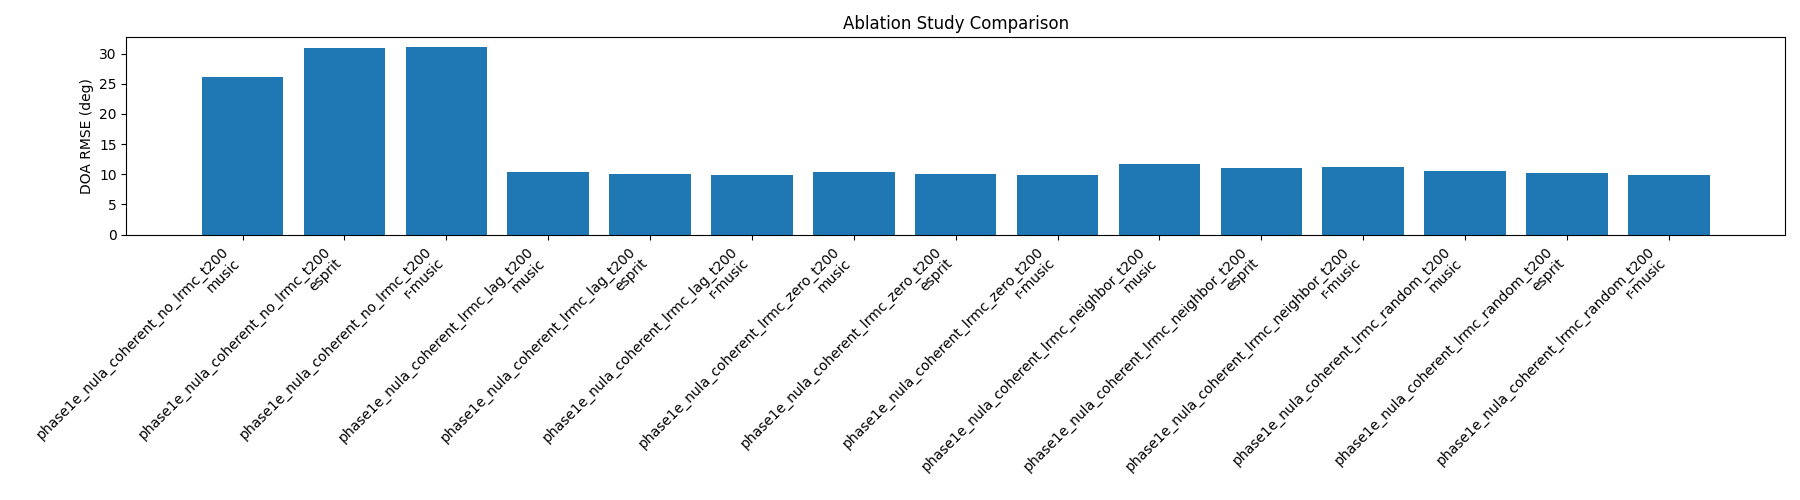

The data file committed next to this chart (first rows):
scheme, method, rmse_deg
phase1e_nula_coherent_no_lrmc_t200, music, 26.19
phase1e_nula_coherent_no_lrmc_t200, esprit, 30.96
phase1e_nula_coherent_no_lrmc_t200, r-music, 31.14
phase1e_nula_coherent_lrmc_lag_t200, music, 10.3
phase1e_nula_coherent_lrmc_lag_t200, esprit, 10.11
phase1e_nula_coherent_lrmc_lag_t200, r-music, 9.955
phase1e_nula_coherent_lrmc_zero_t200, music, 10.3
phase1e_nula_coherent_lrmc_zero_t200, esprit, 10.11
phase1e_nula_coherent_lrmc_zero_t200, r-music, 9.955
phase1e_nula_coherent_lrmc_neighbor_t200, music, 11.66
phase1e_nula_coherent_lrmc_neighbor_t200, esprit, 11.12
phase1e_nula_coherent_lrmc_neighbor_t200, r-music, 11.2
phase1e_nula_coherent_lrmc_random_t200, music, 10.51
phase1e_nula_coherent_lrmc_random_t200, esprit, 10.17
phase1e_nula_coherent_lrmc_random_t200, r-music, 9.863
